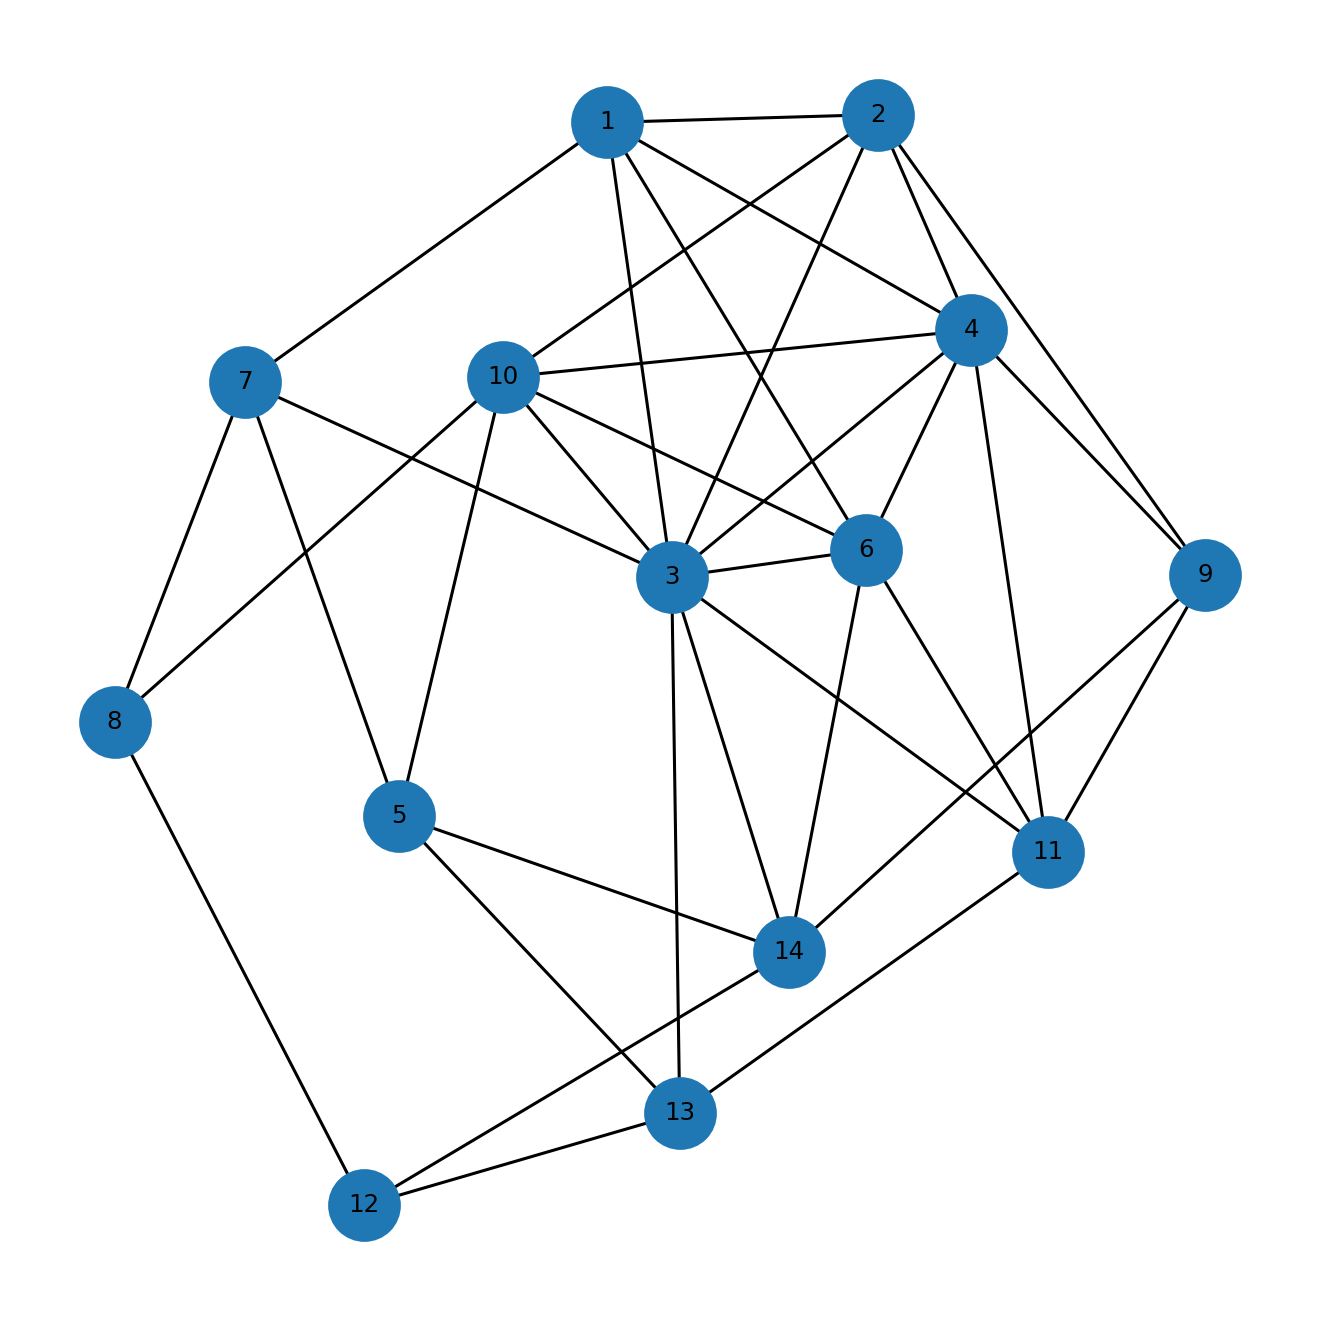

Source data for this figure (header and first rows):
u, v, kind, ox, oy, x_rel, y_rel
1, 2, proper, 6.0, 4.0, overlap, contains
1, 3, proper, 5.0, 8.0, overlap, contains
1, 4, proper, 4.0, 8.0, overlap, overlap
1, 6, proper, 2.0, 1.0, overlap, contains
1, 7, proper, 1.0, 3.0, overlap, overlap
2, 3, proper, 11.0, 2.0, overlap, overlap
2, 4, proper, 10.0, 4.0, overlap, inside
2, 9, proper, 3.0, 1.0, overlap, overlap
2, 10, proper, 1.0, 1.0, contains, overlap
3, 4, proper, 15.0, 5.0, contains, overlap
3, 6, proper, 20.0, 1.0, contains, contains
3, 7, proper, 3.0, 1.0, contains, overlap
3, 10, proper, 1.0, 7.0, contains, overlap
3, 11, proper, 5.0, 8.0, contains, inside
3, 13, proper, 3.0, 2.0, contains, overlap
3, 14, proper, 1.0, 8.0, contains, inside
4, 6, proper, 13.0, 1.0, overlap, contains
4, 9, proper, 8.0, 3.0, overlap, overlap
4, 10, proper, 1.0, 4.0, contains, overlap
4, 11, proper, 4.0, 9.0, overlap, inside
5, 7, proper, 3.0, 3.0, contains, overlap
5, 10, proper, 1.0, 4.0, contains, inside
5, 13, proper, 3.0, 2.0, contains, overlap
5, 14, proper, 1.0, 1.0, contains, overlap
6, 10, proper, 1.0, 1.0, contains, inside
6, 11, proper, 5.0, 1.0, contains, inside
6, 14, proper, 1.0, 1.0, contains, inside
7, 8, proper, 1.0, 1.0, overlap, contains
8, 10, proper, 1.0, 1.0, contains, inside
8, 12, proper, 1.0, 1.0, overlap, inside
9, 11, proper, 5.0, 5.0, contains, inside
9, 14, proper, 1.0, 4.0, contains, overlap
11, 13, proper, 2.0, 3.0, overlap, overlap
12, 13, proper, 3.0, 3.0, contains, inside
12, 14, proper, 1.0, 3.0, contains, inside
